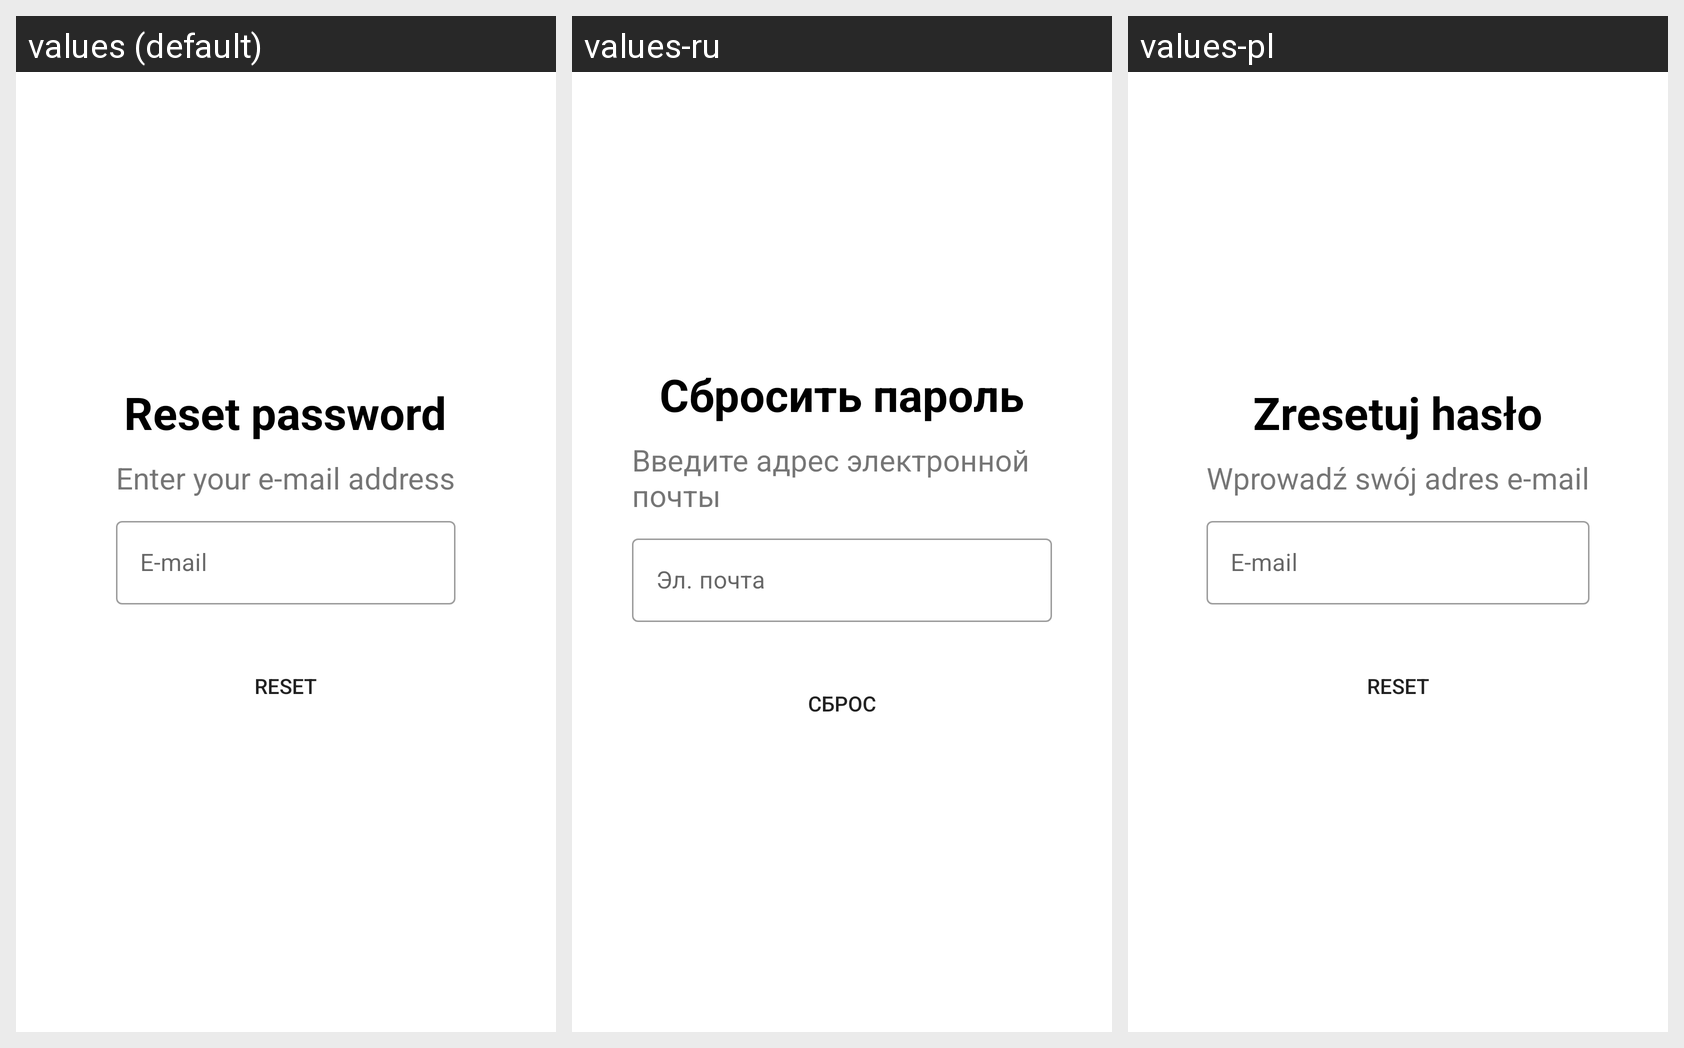

The same Android screen rendered under several of its app's locales, left to right. List the strings drawn on it with the default value and each locale's translation.
Android screen res/layout/dialog_reset_password.xml rendered under 3 locales, left to right: values (default), values-ru, values-pl. Device: Nexus 5 (rendered at 1080×1920; each locale shown at half size, 540×960, under a caption strip naming it); theme Theme.TravelHelper.
Strings drawn on this screen, with the default value and each locale's value (text and hints the layout hard-codes, and strings that could not be matched under every locale, appear in the picture but are not listed):

reset_password
  values: Reset password
  values-ru: Сбросить пароль
  values-pl: Zresetuj hasło

reset_password_enter_email
  values: Enter your e-mail address
  values-ru: Введите адрес электронной почты
  values-pl: Wprowadź swój adres e-mail

email
  values: E-mail
  values-ru: Эл. почта
  values-pl: E-mail

reset_password_reset_button
  values: Reset
  values-ru: Сброс
  values-pl: Reset
